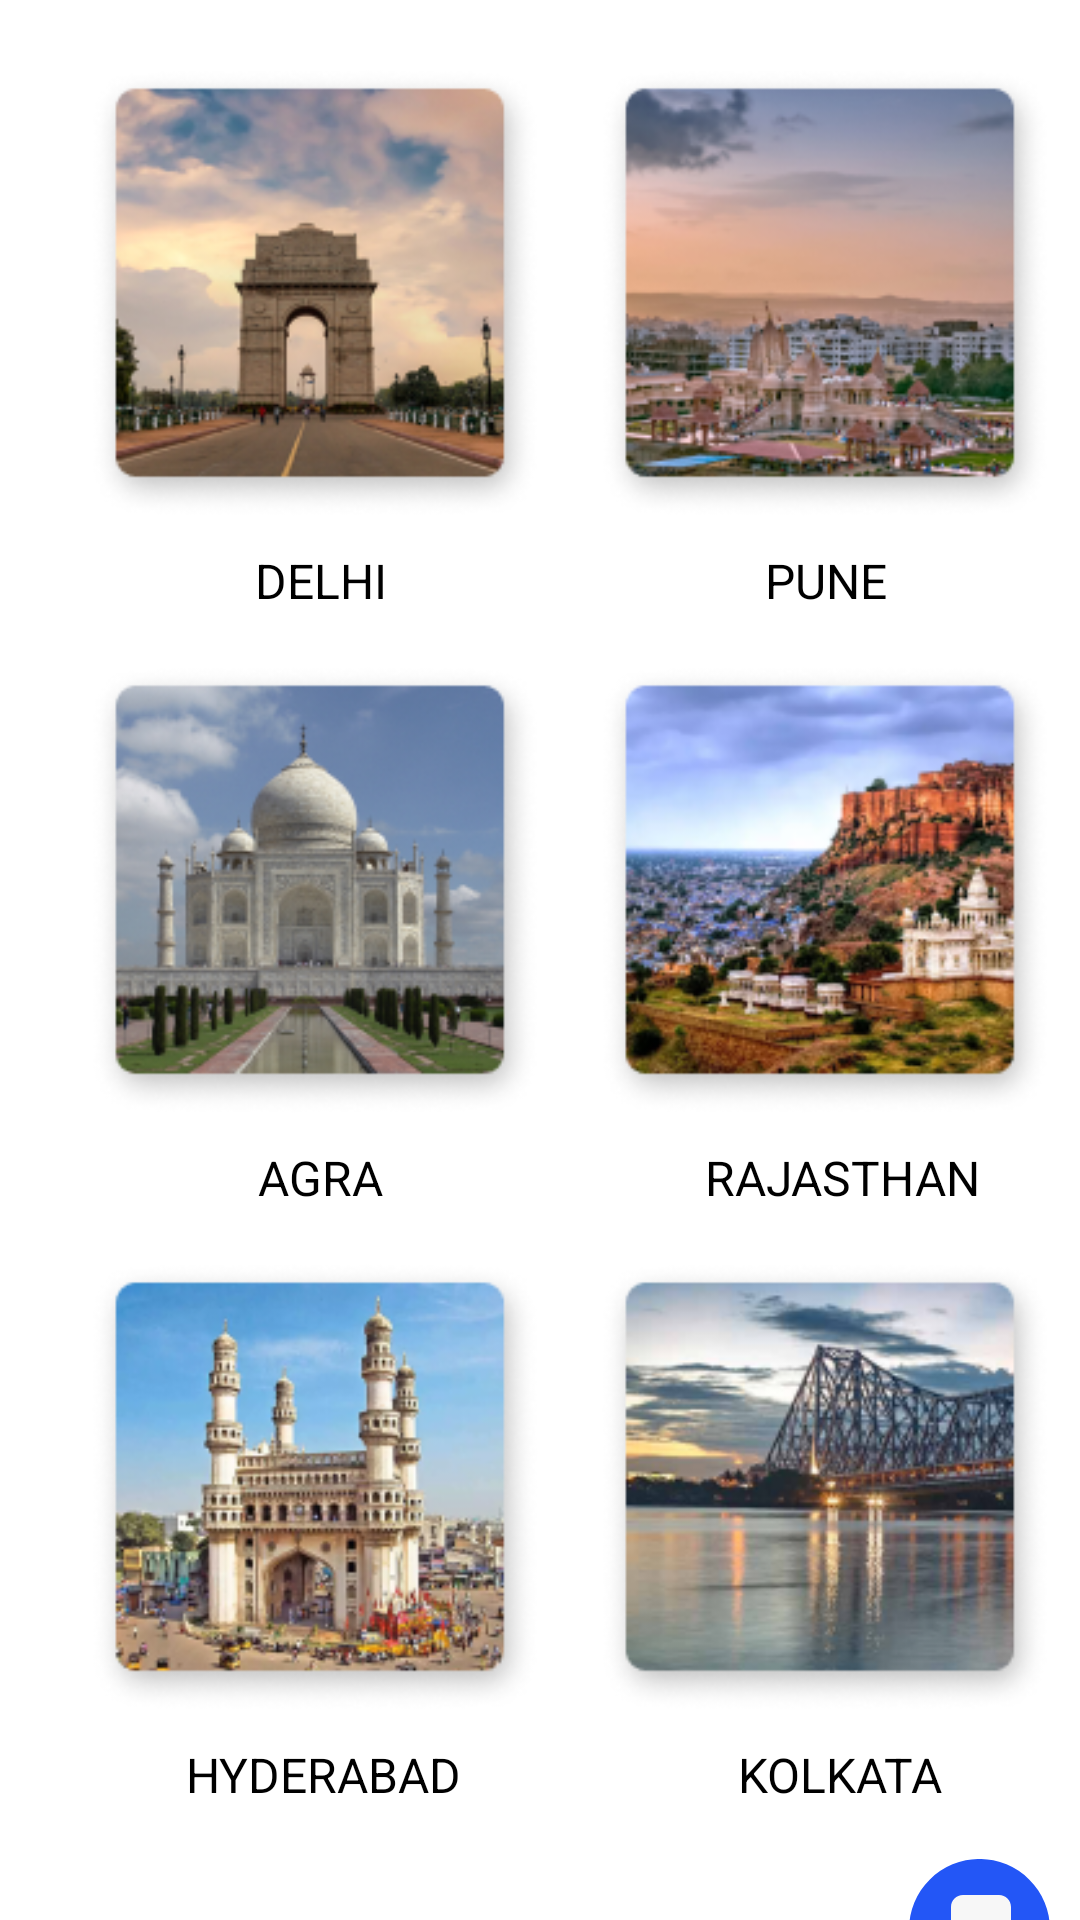

Write the Android layout XML for this screen, with the resource values it uses.
<!-- AndroidManifest.xml: application theme Theme.Musafir -->
<!-- res/layout/activity_select_state_grid.xml -->
<?xml version="1.0" encoding="utf-8"?>
<RelativeLayout xmlns:android="http://schemas.android.com/apk/res/android"
    xmlns:app="http://schemas.android.com/apk/res-auto"
    xmlns:tools="http://schemas.android.com/tools"
    android:layout_width="match_parent"
    android:layout_height="match_parent"
    android:background="@color/white"

    android:gravity="center|center_vertical"
    android:orientation="vertical"
    tools:context=".select_state_grid">

    <TextView
        android:id="@+id/select_stat"
        android:layout_width="140dp"
        android:layout_height="19dp"
        android:layout_marginLeft="110dp"
        android:fontFamily="@font/rubik_regular"
        android:gravity="center"
        android:text="SELECT STATE"
        android:textColor="#757575"
        android:textSize="20sp" />

    <View
        android:id="@+id/Delhi"
        android:layout_width="150dp"
        android:layout_height="150dp"
        android:layout_alignParentLeft="true"
        android:layout_marginLeft="20dp"
        android:layout_alignParentTop="true"
        android:layout_marginTop="49dp"
        android:background="@drawable/delhi_grid"
        android:elevation="12dp"
        />

    <TextView
        android:id="@+id/delhi_text"
        android:layout_width="46dp"
        android:layout_height="19dp"
        android:layout_alignParentLeft="true"
        android:layout_marginLeft="75dp"
        android:layout_alignParentTop="true"
        android:layout_marginTop="209dp"
        android:text="DELHI"
        android:textAppearance="@style/monument_name_style"
        android:gravity="top"
        />

    <View
        android:id="@+id/pune"
        android:layout_width="150dp"
        android:layout_height="150dp"
        android:layout_alignParentLeft="true"
        android:layout_marginLeft="190dp"
        android:layout_alignParentTop="true"
        android:layout_marginTop="49dp"
        android:background="@drawable/pune_grid"
        android:elevation="12dp"
        />

    <TextView
        android:layout_width="46dp"
        android:layout_height="19dp"
        android:layout_alignParentLeft="true"
        android:layout_marginLeft="245dp"
        android:layout_alignParentTop="true"
        android:layout_marginTop="209dp"
        android:text="PUNE"
        android:textAppearance="@style/monument_name_style"
        android:gravity="top"
        />

    <View
        android:id="@+id/agra"
        android:layout_width="150dp"
        android:layout_height="150dp"
        android:layout_alignParentLeft="true"
        android:layout_marginLeft="20dp"
        android:layout_alignParentTop="true"
        android:layout_marginTop="248dp"
        android:background="@drawable/agra_grid"
        android:elevation="12dp"
        />

    <TextView
        android:layout_width="42dp"
        android:layout_height="19dp"
        android:layout_alignParentLeft="true"
        android:layout_marginLeft="76dp"
        android:layout_alignParentTop="true"
        android:layout_marginTop="408dp"
        android:text="AGRA"
        android:textAppearance="@style/monument_name_style"
        android:gravity="top"
        />

    <View
        android:id="@+id/rajasthan"
        android:layout_width="150dp"
        android:layout_height="150dp"
        android:layout_alignParentLeft="true"
        android:layout_marginLeft="190dp"
        android:layout_alignParentTop="true"
        android:layout_marginTop="248dp"
        android:background="@drawable/rajasthan_grid"
        android:elevation="12dp"
        />

    <TextView
        android:layout_width="95dp"
        android:layout_height="19dp"
        android:layout_alignParentLeft="true"
        android:layout_marginLeft="225dp"
        android:layout_alignParentTop="true"
        android:layout_marginTop="408dp"
        android:text="RAJASTHAN"
        android:textAppearance="@style/monument_name_style"
        android:gravity="top"
        />

    <View
        android:id="@+id/hyderabad"
        android:layout_width="150dp"
        android:layout_height="150dp"
        android:layout_alignParentLeft="true"
        android:layout_marginLeft="20dp"
        android:layout_alignParentTop="true"
        android:layout_marginTop="447dp"
        android:background="@drawable/hyderabad_grid"
        android:elevation="12dp"
        />
    <TextView
        android:layout_width="95dp"
        android:layout_height="19dp"
        android:layout_alignParentLeft="true"
        android:layout_marginLeft="52dp"
        android:layout_alignParentTop="true"
        android:layout_marginTop="607dp"
        android:text="HYDERABAD"
        android:textAppearance="@style/monument_name_style"
        android:gravity="top"
        />

    <View
        android:id="@+id/kolkata"
        android:layout_width="150dp"
        android:layout_height="150dp"
        android:layout_alignParentLeft="true"
        android:layout_marginLeft="190dp"
        android:layout_alignParentTop="true"
        android:layout_marginTop="447dp"
        android:background="@drawable/kolkata_grid"
        android:elevation="12dp"
        />
    <TextView
        android:layout_width="69dp"
        android:layout_height="19dp"
        android:layout_alignParentLeft="true"
        android:layout_marginLeft="236dp"
        android:layout_alignParentTop="true"
        android:layout_marginTop="607dp"
        android:text="KOLKATA"
        android:textAppearance="@style/monument_name_style"
        android:gravity="top"
        />
    <View
        android:id="@+id/chat_icon"
        android:layout_width="47dp"
        android:layout_height="47dp"
        android:layout_alignParentLeft="true"
        android:layout_marginLeft="293dp"
        android:layout_alignParentTop="true"
        android:layout_marginTop="646dp"
        android:background="@drawable/chat_icon"
        />

</RelativeLayout>
<!-- resources referenced by this layout -->
<resources>
  <color name="white">#FFFFFFFF</color>
  <!-- drawable agra_grid: png bitmap (drawable, 54285 bytes) -->
  <!-- drawable chat_icon (drawable) -->
  <vector xmlns:android="http://schemas.android.com/apk/res/android"
      android:width="47dp"
      android:height="47dp"
      android:viewportWidth="47"
      android:viewportHeight="47">
    <path
        android:pathData="M23.5,23.5m-23.5,0a23.5,23.5 0,1 1,47 0a23.5,23.5 0,1 1,-47 0"
        android:fillColor="#2356F6"/>
    <path
        android:pathData="M18,12C15.791,12 14,13.791 14,16V28.909C14,31.118 15.791,32.909 18,32.909H29.455L34,36.546V32.909V16C34,13.791 32.209,12 30,12H18Z"
        android:fillColor="#F7F7F7"
        android:fillType="evenOdd"/>
    <path
        android:pathData="M17,27C18.833,29 24.2,31.8 31,27"
        android:strokeWidth="1.5"
        android:fillColor="#00000000"
        android:strokeColor="#2356F6"/>
  </vector>
  <!-- drawable delhi_grid: png bitmap (drawable, 51613 bytes) -->
  <!-- drawable hyderabad_grid: png bitmap (drawable, 60936 bytes) -->
  <!-- drawable kolkata_grid: png bitmap (drawable, 55243 bytes) -->
  <!-- drawable pune_grid: png bitmap (drawable, 50447 bytes) -->
  <!-- drawable rajasthan_grid: png bitmap (drawable, 62738 bytes) -->
  <style name="monument_name_style">
              <item name="android:textSize">16sp</item>
              <item name="android:textColor">#000000</item>
      </style>
  <style name="Theme.Musafir" parent="Theme.MaterialComponents.DayNight.NoActionBar">
          
          <item name="colorPrimary">@color/purple_500</item>
          <item name="colorPrimaryVariant">@color/purple_700</item>
          <item name="colorOnPrimary">@color/white</item>
          
          <item name="colorSecondary">@color/teal_200</item>
          <item name="colorSecondaryVariant">@color/teal_700</item>
          <item name="colorOnSecondary">@color/black</item>
          
          <item name="android:statusBarColor">?attr/colorPrimaryVariant</item>
          
      </style>
  <color name="purple_500">#FF6200EE</color>
  <color name="purple_700">#FF3700B3</color>
  <color name="teal_200">#FF03DAC5</color>
  <color name="teal_700">#FF018786</color>
  <color name="black">#FF000000</color>
</resources>
